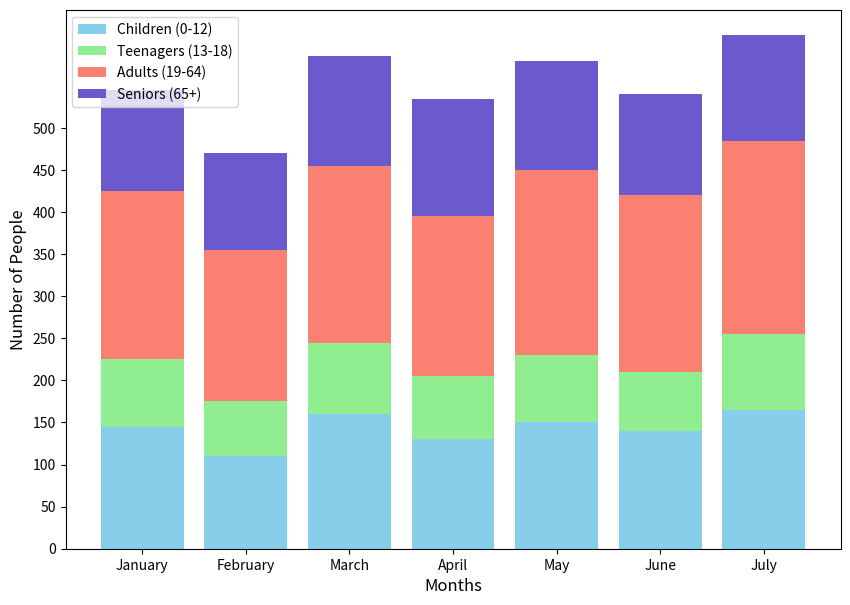

Here is the Python script that generated this plot:

import matplotlib.pyplot as plt

# Provided data
data = [
    {'Month': 'January', 'Children (0-12)': 145, 'Teenagers (13-18)': 80, 'Adults (19-64)': 200, 'Seniors (65+)': 120},
    {'Month': 'February', 'Children (0-12)': 110, 'Teenagers (13-18)': 65, 'Adults (19-64)': 180, 'Seniors (65+)': 115},
    {'Month': 'March', 'Children (0-12)': 160, 'Teenagers (13-18)': 85, 'Adults (19-64)': 210, 'Seniors (65+)': 130},
    {'Month': 'April', 'Children (0-12)': 130, 'Teenagers (13-18)': 75, 'Adults (19-64)': 190, 'Seniors (65+)': 140},
    {'Month': 'May', 'Children (0-12)': 150, 'Teenagers (13-18)': 80, 'Adults (19-64)': 220, 'Seniors (65+)': 130},
    {'Month': 'June', 'Children (0-12)': 140, 'Teenagers (13-18)': 70, 'Adults (19-64)': 210, 'Seniors (65+)': 120},
    {'Month': 'July', 'Children (0-12)': 165, 'Teenagers (13-18)': 90, 'Adults (19-64)': 230, 'Seniors (65+)': 125}
]

# Prepare lists for the plot
months = [entry['Month'] for entry in data]
children_values = [entry['Children (0-12)'] for entry in data]
teenagers_values = [entry['Teenagers (13-18)'] for entry in data]
adults_values = [entry['Adults (19-64)'] for entry in data]
seniors_values = [entry['Seniors (65+)'] for entry in data]

# Numbers of pairs of bars you want
N = len(data)

# Position of bars on x-axis
ind = range(N)

# Figure size
plt.figure(figsize=(10, 7))

# Make the plot
p1 = plt.bar(ind, children_values, color='skyblue')
p2 = plt.bar(ind, teenagers_values, bottom=children_values, color='lightgreen')
p3 = plt.bar(ind, adults_values, bottom=[i+j for i,j in zip(children_values, teenagers_values)], color='salmon')
p4 = plt.bar(ind, seniors_values, bottom=[i+j+k for i,j,k in zip(children_values, teenagers_values, adults_values)], color='slateblue')

# Adding Xticks
plt.xlabel('Months', fontsize=12)
plt.ylabel('Number of People', fontsize=12)
plt.xticks(ind, months)
plt.yticks(range(0, 501, 50))

# Add legend
plt.legend((p1[0], p2[0], p3[0], p4[0]), ('Children (0-12)', 'Teenagers (13-18)', 'Adults (19-64)', 'Seniors (65+)'), loc='upper left')

# Show plot
plt.show()
